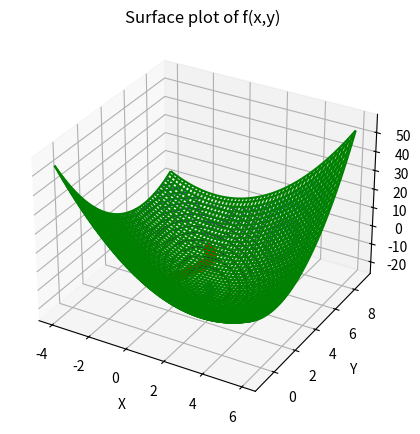

Here is the Python script that generated this plot:

import math
import time

import numpy as np
import matplotlib.pyplot as plt


# начало работы программы (время):
start = time.time()

def grad(x, y):
    return 2*x + y - 6, x + 2*y - 9


# основная функция:
def f(x, y):
    return x ** 2 + x*y + y ** 2 - 6*x - 9*y


F = (1 + math.sqrt(5)) / 2
def getStep(cur_x, cur_y, grad_x, grad_y, left, right, eps):
    x1 = right - (right - left) / F
    x2 = left + (right - left) / F
    f1 = f(cur_x - x1 * grad_x, cur_y - x1 * grad_y)
    f2 = f(cur_x - x2 * grad_x, cur_y - x2 * grad_y)

    while abs(right - left) >= eps:

        if f1 >= f2:
            left = x1
            x1, f1 = x2, f2
            x2 = left + (right - left) / F
            f2 = f(cur_x - x2 * grad_x, cur_y - x2 * grad_y)
        else:
            right = x2
            x2, f2 = x1, f1
            x1 = right - (right - left) / F
            f1 = f(cur_x - x1 * grad_x, cur_y - x1 * grad_y)

    return (left + right) / 2




# условие останова:
# (1 - малое изменение значения функции)
# (2 - малое приращение аргумента)
type = 2


# стартовая точка:
x = 0.8
y = 1

func = f(x, y)
new_func = func


step = 0.005
eps = 0.00001

# счетчик количества итераций цикла:
it = 0

# массивы, содержащие координаты точек, по которым проходим во время цикла
# для дальнейшего построения точек на графике:
X_graph = []
Y_graph = []
Z_graph = []

while True:

    X_graph.append(x)
    Y_graph.append(y)
    Z_graph.append(func)

    delta_f = new_func - func
    grad_x, grad_y = grad(x, y)
    norma_delta_arg = math.sqrt(step * grad_x * step * grad_x + step * grad_y * step * grad_y)

    # 1 условие останова (малое приращение функции: приращение функции < eps):
    if type == 1 and it != 0 and abs(delta_f) < eps:
        break

    # 2 условие останова (малое приращение аргумента: норма приращения < eps):
    if type == 2 and it != 0 and norma_delta_arg < eps:
        break

    func = new_func

    step = getStep(x, y, grad_x, grad_y, 0, 0.05, eps)

    x = x - step * grad_x
    y = y - step * grad_y

    new_func = f(x, y)

    it += 1

# конец работы программы (время):
end = time.time()

print(f'step: golden, eps: {eps}\n')
print(f'x: {x}, y: {y}\nf: {func}, iterations: {it}\nwork time: {(end-start) * 10**3} ms\n')
print(f'delta_f: {delta_f}\nnorma_delta_argument: {norma_delta_arg}')






fig = plt.figure(figsize=(10, 10))
fig.set_figheight(5)

# построение точек на графике
# (точка C(1;0.5) - красного цвета
# точки, полученные во время работы программы - синего):
ax = fig.add_subplot(111, projection='3d')
ax.scatter(X_graph, Y_graph, Z_graph)
ax.scatter(1, 0.5, 0.25, c=["red"])

# построение поверхности функции:
x = np.arange(-4, 6, 0.05)
y = np.arange(-1, 9, 0.05)
X, Y = np.meshgrid(x, y)
z = np.array(f(np.ravel(X), np.ravel(Y)))
Z = z.reshape(X.shape)

ax.plot_wireframe(X, Y, Z, cmap='viridis', edgecolor='green')
ax.set_title('Surface plot of f(x,y)')
ax.set_xlabel('X')
ax.set_ylabel('Y')
ax.set_zlabel('Z')

# вывод графика поверхности функции и отмеченных точек:
# (для просмотра следующего окна нужно закрыть текущее)
plt.show()

# построение линий уровня функции в окрестности точки C:
x = np.arange(-4, 6, 0.8)
y = np.arange(-1, 9, 0.8)
X, Y = np.meshgrid(x, y)
z = np.array(f(np.ravel(X), np.ravel(Y)))
Z = z.reshape(X.shape)

# cs = plt.contour(X, Y, Z, levels=50)
cs = plt.contour(X, Y, Z, levels=50)
plt.clabel(cs)
plt.plot(X_graph, Y_graph, 'ro')

# вывод линий уровня функции в окрестности точки C:
# (для просмотра этого окна нужно закрыть предыдущее)
plt.show()

